Run: headless pygame with SDL's dummy video driver; simulated clock (each Clock.tick advances the game by its frame time, no real sleeping); random seed 0; keys injected as events and as key.get_pressed() state; mouse plan: one left click at the window centre at the start of phase 2, then a move to the lower-right quarter at the start of phase 3.
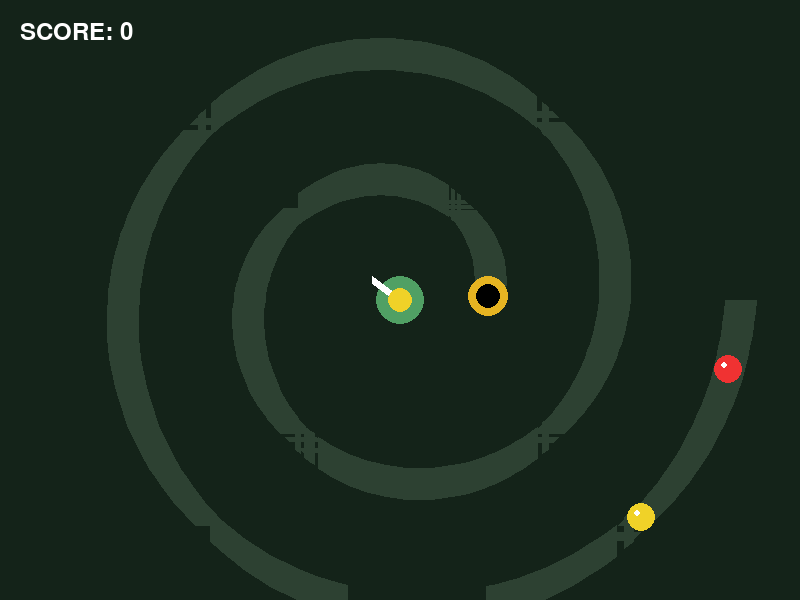
Frame 1 of 4 · flips 1–60 · no input
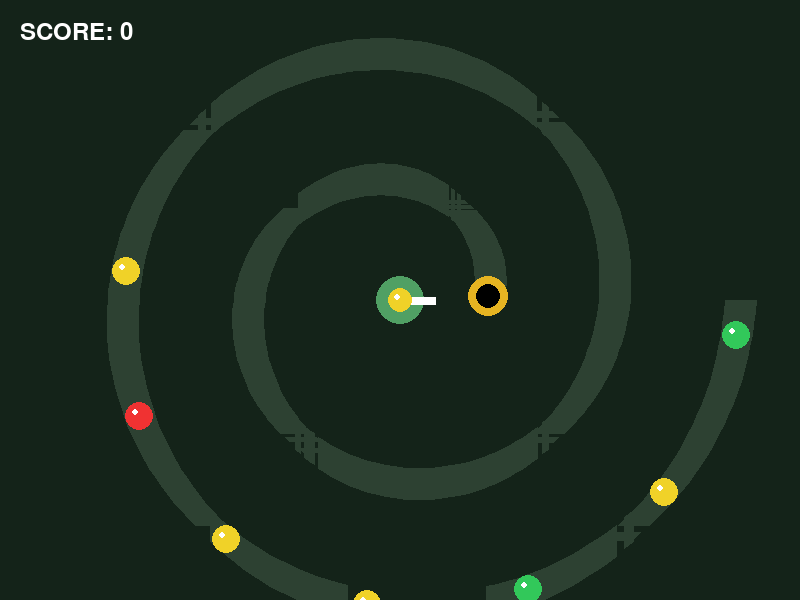
Frame 2 of 4 · flips 61–180 · clicked the window centre · tapped SPACE, RETURN · held RIGHT (→), D
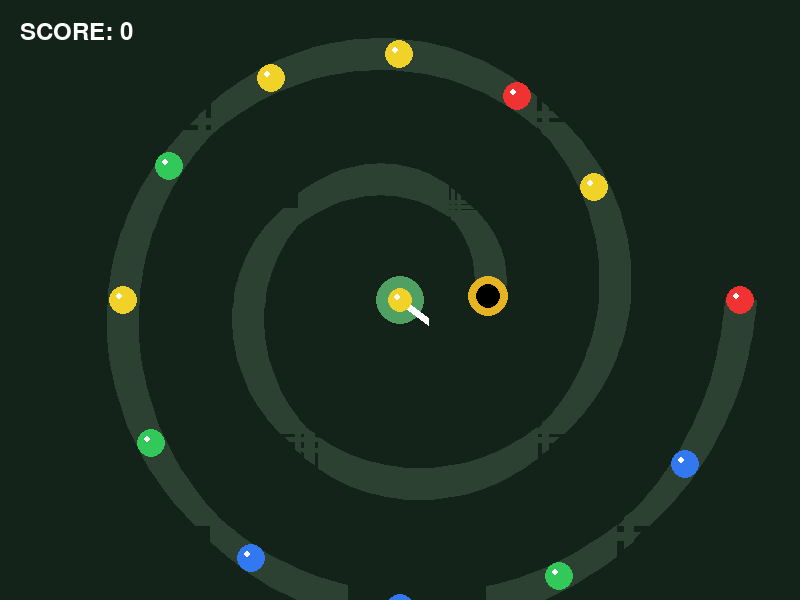
Frame 3 of 4 · flips 181–300 · moved the mouse to the lower-right quarter · held DOWN (↓), S
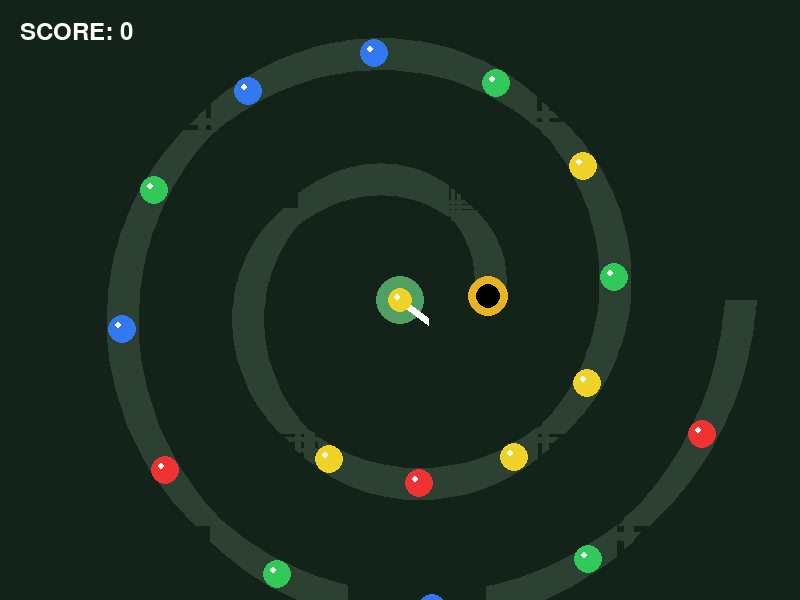
Frame 4 of 4 · flips 301–420 · held LEFT (←), A, UP (↑), W

The pygame program that drew these frames:

import pygame
import math
import random
import sys

# Initialize Pygame
pygame.init()

# Game Constants
WIDTH, HEIGHT = 800, 600
FPS = 60

# Colors (RGB)
BG_COLOR = (20, 35, 25)
TRACK_COLOR = (45, 65, 50)
GOLD = (230, 180, 34)
WHITE = (255, 255, 255)
BLACK = (0, 0, 0)

# Ball Colors Mapping
BALL_COLORS = {
    "red": (240, 50, 50),
    "blue": (50, 120, 240),
    "green": (50, 200, 90),
    "yellow": (240, 210, 40)
}
COLOR_KEYS = list(BALL_COLORS.keys())

# Setup Window
screen = pygame.display.set_mode((WIDTH, HEIGHT))
pygame.display.set_caption("🔮 PYTHON ZUMA CLONE")
clock = pygame.time.Clock()

# --- TRACK MATH DEFINITION ---
# Generates a winding spiral path from coordinates calculated via parametric equations
TRACK_POINTS = []
center_x, center_y = WIDTH // 2, HEIGHT // 2

# Generate a smooth spiral track layout
for theta in range(0, 720, 2):
    rad = math.radians(theta)
    # Shrinking radius creates a spiral leading toward the center danger zone
    r = 340 - (theta * 0.35) 
    x = int(center_x + r * math.cos(rad))
    y = int(center_y + r * math.sin(rad))
    TRACK_POINTS.append((x, y))

# The very end of the spiral path is the danger zone
DANGER_ZONE = TRACK_POINTS[-1] 
BALL_RADIUS = 14
BALL_DIAMETER = BALL_RADIUS * 2

# --- GAME OBJECT CLASSES ---

class RollingBall:
    def __init__(self, color_key, path_index=0):
        self.color_key = color_key
        self.color = BALL_COLORS[color_key]
        self.path_index = path_index  # Position along the TRACK_POINTS list
        self.x, self.y = TRACK_POINTS[int(path_index)]

    def update_position(self):
        # Force position clamp inside valid path track range
        idx = max(0, min(int(self.path_index), len(TRACK_POINTS) - 1))
        self.x, self.y = TRACK_POINTS[idx]

class Projectile:
    def __init__(self, x, y, target_x, target_y, color_key):
        self.x = x
        self.y = y
        self.color_key = color_key
        self.color = BALL_COLORS[color_key]
        self.radius = 12
        self.speed = 14
        
        # Calculate straight vector components toward cursor target
        dx = target_x - x
        dy = target_y - y
        distance = math.hypot(dx, dy)
        self.vx = (dx / distance) * self.speed if distance > 0 else 0
        self.vy = (dy / distance) * self.speed if distance > 0 else 0

    def move(self):
        self.x += self.vx
        self.y += self.vy

    def draw(self, surface):
        pygame.draw.circle(surface, self.color, (int(self.x), int(self.y)), self.radius)
        pygame.draw.circle(surface, WHITE, (int(self.x) - 3, int(self.y) - 3), 3) # Highlight reflection

# --- CORE GAME MATCHING ENGINE ---

def check_matches(chain):
    """Scan chain for consecutive groups of 3+ matching colors and strip them out."""
    if not chain:
        return 0
    
    matches_to_remove = set()
    i = 0
    while i < len(chain):
        current_color = chain[i].color_key
        run = [i]
        j = i + 1
        while j < len(chain) and chain[j].color_key == current_color:
            run.append(j)
            j += 1
        
        if len(run) >= 3:
            for index in run:
                matches_to_remove.add(index)
        i = j
        
    # Re-build chain keeping unmatched elements
    if matches_to_remove:
        new_chain = [chain[k] for k in range(len(chain)) if k not in matches_to_remove]
        chain.clear()
        chain.extend(new_chain)
        return len(matches_to_remove)
    return 0

# --- MAIN LOOP ---

def main():
    # Setup elements
    shooter_x, shooter_y = center_x, center_y
    next_bullet_color = random.choice(COLOR_KEYS)
    
    chain = []
    projectiles = []
    score = 0
    font = pygame.font.SysFont(None, 36)
    
    # Spawn config variables
    spawn_timer = 0
    spawn_delay = 25  # Frames between ball generations
    chain_speed = 0.6  # Default advancement movement rate per frame
    
    game_over = False
    game_won = False

    running = True
    while running:
        clock.tick(FPS)
        screen.fill(BG_COLOR)

        # 1. Render Path Track Lines Overview
        if len(TRACK_POINTS) > 1:
            pygame.draw.lines(screen, TRACK_COLOR, False, TRACK_POINTS, 32)
        # Golden skull destination spot
        pygame.draw.circle(screen, GOLD, DANGER_ZONE, 20)
        pygame.draw.circle(screen, BLACK, DANGER_ZONE, 12)

        # 2. Event Handling
        for event in pygame.event.get():
            if event.type == pygame.QUIT:
                running = False
                
            elif event.type == pygame.MOUSEBUTTONDOWN and not (game_over or game_won):
                if event.button == 1:  # Fire Bullet
                    mx, my = event.pos
                    projectiles.append(Projectile(shooter_x, shooter_y, mx, my, next_bullet_color))
                    next_bullet_color = random.choice(COLOR_KEYS)

        # 3. Dynamic Rotation Engine for Central Shooter Turret
        mx, my = pygame.mouse.get_pos()
        angle = math.atan2(my - shooter_y, mx - shooter_x)
        
        # Draw shooter geometry baseline
        pygame.draw.circle(screen, (80, 160, 100), (shooter_x, shooter_y), 24)
        # Pointer nozzle vector indicators
        gun_tip_x = shooter_x + 35 * math.cos(angle)
        gun_tip_y = shooter_y + 35 * math.sin(angle)
        pygame.draw.line(screen, WHITE, (shooter_x, shooter_y), (gun_tip_x, gun_tip_y), 8)
        # Display next active loaded ammunition directly on top of center shooter hub
        pygame.draw.circle(screen, BALL_COLORS[next_bullet_color], (shooter_x, shooter_y), 12)

        if not (game_over or game_won):
            # 4. Handle Marble Chain Logic Spawns
            spawn_timer += 1
            if spawn_timer >= spawn_delay and len(chain) < 60:
                # Add new ball to the opening start index loop structure
                chain.insert(0, RollingBall(random.choice(COLOR_KEYS), path_index=0))
                spawn_timer = 0

            # 5. Move Entire Ball Chain Forward
            # Moves the front ball forward, making following balls push right up behind it
            if chain:
                chain[-1].path_index += chain_speed
                chain[-1].update_position()
                
                # Check for critical terminal failures (reached golden core)
                if chain[-1].path_index >= len(TRACK_POINTS) - 1:
                    game_over = True

                # Backward push constraint calculations to compress gaps smoothly
                for idx in range(len(chain) - 2, -1, -1):
                    lead_ball = chain[idx + 1]
                    curr_ball = chain[idx]
                    
                    # Ideal physical path delta matching ball diameter dimensions
                    # Estimate indexing stepping steps 
                    curr_ball.path_index = min(curr_ball.path_index + chain_speed, lead_ball.path_index - 7)
                    curr_ball.update_position()

            # 6. Update Launched Projectiles & Manage Track Intersection Collisions
            for proj in projectiles[:]:
                proj.move()
                proj.draw(screen)

                # Clear bounds checks
                if proj.x < 0 or proj.x > WIDTH or proj.y < 0 or proj.y > HEIGHT:
                    projectiles.remove(proj)
                    continue

                # Scan structural proximity for inserting shot marbles into linear chain indexes
                inserted = False
                for b_idx, ball in enumerate(chain):
                    if math.hypot(proj.x - ball.x, proj.y - ball.y) < (BALL_RADIUS + proj.radius):
                        # Insert bullet right next into position arrays layout sequences
                        new_ball = RollingBall(proj.color_key, path_index=max(0, ball.path_index - 7))
                        chain.insert(b_idx, new_ball)
                        projectiles.remove(proj)
                        inserted = True
                        
                        # Trigger evaluation scanners for match removals
                        eliminated = check_matches(chain)
                        if eliminated:
                            score += eliminated * 10
                        break
                if inserted:
                    continue

        # 7. Render Chain Contents Layout Maps
        for ball in chain:
            pygame.draw.circle(screen, ball.color, (int(ball.x), int(ball.y)), BALL_RADIUS)
            pygame.draw.circle(screen, WHITE, (int(ball.x) - 4, int(ball.y) - 4), 3) # Shiny core 3D illusion

        # Display HUD UI metrics overlay values
        score_lbl = font.render(f"SCORE: {score}", True, WHITE)
        screen.blit(score_lbl, (20, 20))

        # Check Win Conditions
        if len(chain) == 0 and score > 0:
            game_won = True

        # Render Terminal End Screen overlays
        if game_over:
            msg = pygame.font.SysFont(None, 64).render("GAME OVER - LOSE", True, (220, 50, 50))
            screen.blit(msg, (WIDTH // 2 - 200, HEIGHT // 2 - 30))
        elif game_won:
            msg = pygame.font.SysFont(None, 64).render("STAGE CLEARED!", True, (50, 220, 100))
            screen.blit(msg, (WIDTH // 2 - 180, HEIGHT // 2 - 30))

        pygame.display.flip()

    pygame.quit()
    sys.exit()

if __name__ == "__main__":
    main()
